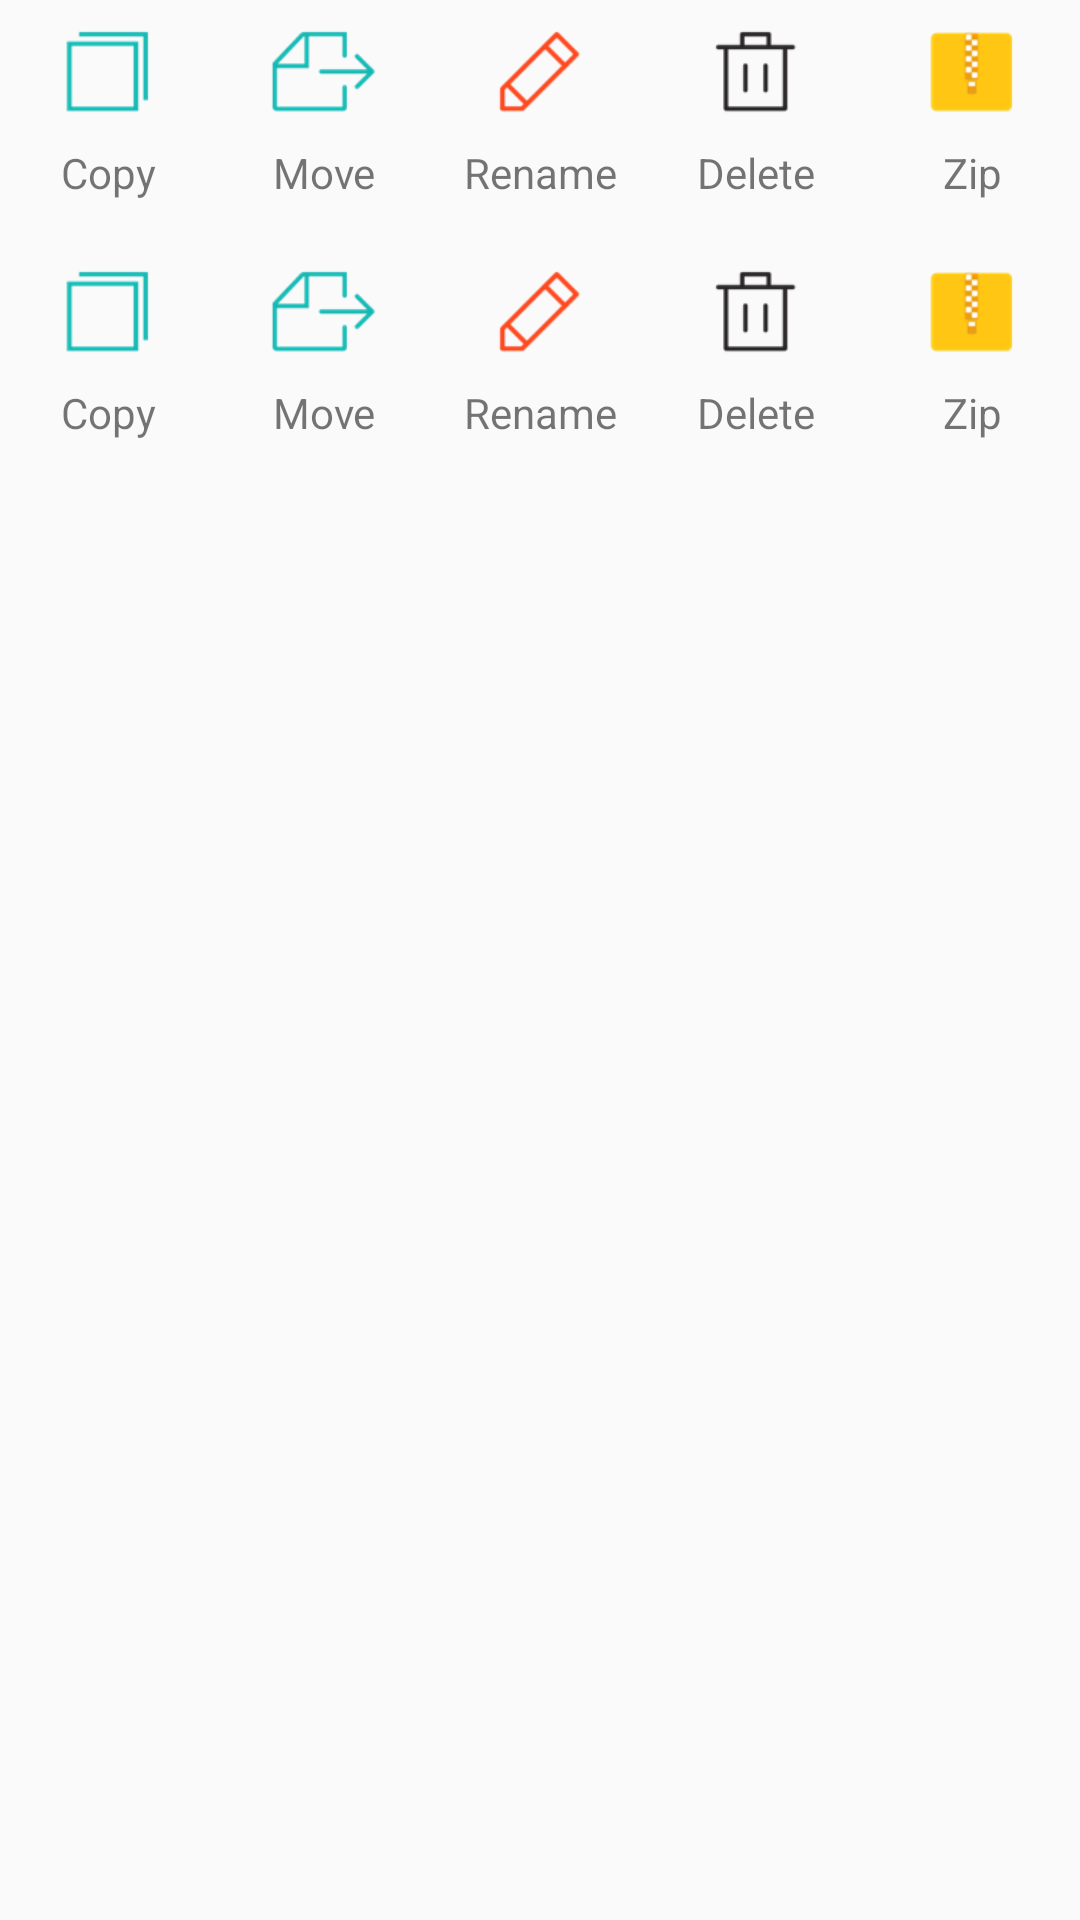

Produce the Android XML layout that renders to this screen, including the resource entries it uses.
<!-- AndroidManifest.xml: application theme AppTheme -->
<!-- res/layout/list_function.xml -->
<?xml version="1.0" encoding="utf-8"?>
<LinearLayout xmlns:android="http://schemas.android.com/apk/res/android"
    android:layout_width="match_parent"
    android:layout_height="wrap_content"
    android:orientation="vertical">

    <LinearLayout
        android:layout_width="match_parent"
        android:layout_height="@dimen/height_row_list_function"
        android:orientation="horizontal"
        android:weightSum="5">
       <LinearLayout
           android:layout_width="0dp"
           android:layout_height="match_parent"
           android:layout_weight="1"
           android:orientation="vertical"
           android:weightSum="5">
           <ImageView
               android:layout_width="match_parent"
               android:layout_height="0dp"
               android:layout_weight="3"
               android:src="@drawable/ic_copy"
               android:padding="@dimen/pad_5dp"/>
           <TextView
               android:layout_width="match_parent"
               android:layout_height="0dp"
               android:layout_weight="2"
               android:text="Copy"
               android:textSize="@dimen/text_size"
               android:gravity="center_horizontal|top"/>
       </LinearLayout>
        <LinearLayout
            android:layout_width="0dp"
            android:layout_height="match_parent"
            android:layout_weight="1"
            android:orientation="vertical"
            android:weightSum="5">
            <ImageView
                android:layout_width="match_parent"
                android:layout_height="0dp"
                android:layout_weight="3"
                android:src="@drawable/ic_move"
                android:padding="@dimen/pad_5dp"/>
            <TextView
                android:layout_width="match_parent"
                android:layout_height="0dp"
                android:layout_weight="2"
                android:text="Move"
                android:textSize="@dimen/text_size"
                android:gravity="center_horizontal|top"/>
        </LinearLayout>
        <LinearLayout
            android:layout_width="0dp"
            android:layout_height="match_parent"
            android:layout_weight="1"
            android:orientation="vertical"
            android:weightSum="5">
            <ImageView
                android:layout_width="match_parent"
                android:layout_height="0dp"
                android:layout_weight="3"
                android:src="@drawable/ic_rename"
                android:padding="@dimen/pad_5dp"/>
            <TextView
                android:layout_width="match_parent"
                android:layout_height="0dp"
                android:layout_weight="2"
                android:text="Rename"
                android:textSize="@dimen/text_size"
                android:gravity="center_horizontal|top"/>
        </LinearLayout>
        <LinearLayout
            android:layout_width="0dp"
            android:layout_height="match_parent"
            android:layout_weight="1"
            android:orientation="vertical"
            android:weightSum="5">
            <ImageView
                android:layout_width="match_parent"
                android:layout_height="0dp"
                android:layout_weight="3"
                android:src="@drawable/ic_delete"
                android:padding="@dimen/pad_5dp"/>
            <TextView
                android:layout_width="match_parent"
                android:layout_height="0dp"
                android:layout_weight="2"
                android:text="Delete"
                android:textSize="@dimen/text_size"
                android:gravity="center_horizontal|top"/>
        </LinearLayout>
        <LinearLayout
            android:layout_width="0dp"
            android:layout_height="match_parent"
            android:layout_weight="1"
            android:orientation="vertical"
            android:weightSum="5">
            <ImageView
                android:layout_width="match_parent"
                android:layout_height="0dp"
                android:layout_weight="3"
                android:src="@drawable/ic_zip"
                android:padding="@dimen/pad_5dp"/>
            <TextView
                android:layout_width="match_parent"
                android:layout_height="0dp"
                android:layout_weight="2"
                android:text="Zip"
                android:textSize="@dimen/text_size"
                android:gravity="center_horizontal|top"/>
        </LinearLayout>
    </LinearLayout>

    <LinearLayout
        android:layout_width="match_parent"
        android:layout_height="@dimen/height_row_list_function"
        android:orientation="horizontal"
        android:weightSum="5">
        <LinearLayout
            android:layout_width="0dp"
            android:layout_height="match_parent"
            android:layout_weight="1"
            android:orientation="vertical"
            android:weightSum="5">
            <ImageView
                android:layout_width="match_parent"
                android:layout_height="0dp"
                android:layout_weight="3"
                android:src="@drawable/ic_copy"
                android:padding="@dimen/pad_5dp"/>
            <TextView
                android:layout_width="match_parent"
                android:layout_height="0dp"
                android:layout_weight="2"
                android:text="Copy"
                android:textSize="@dimen/text_size"
                android:gravity="center_horizontal|top"/>
        </LinearLayout>
        <LinearLayout
            android:layout_width="0dp"
            android:layout_height="match_parent"
            android:layout_weight="1"
            android:orientation="vertical"
            android:weightSum="5">
            <ImageView
                android:layout_width="match_parent"
                android:layout_height="0dp"
                android:layout_weight="3"
                android:src="@drawable/ic_move"
                android:padding="@dimen/pad_5dp"/>
            <TextView
                android:layout_width="match_parent"
                android:layout_height="0dp"
                android:layout_weight="2"
                android:text="Move"
                android:textSize="@dimen/text_size"
                android:gravity="center_horizontal|top"/>
        </LinearLayout>
        <LinearLayout
            android:layout_width="0dp"
            android:layout_height="match_parent"
            android:layout_weight="1"
            android:orientation="vertical"
            android:weightSum="5">
            <ImageView
                android:layout_width="match_parent"
                android:layout_height="0dp"
                android:layout_weight="3"
                android:src="@drawable/ic_rename"
                android:padding="@dimen/pad_5dp"/>
            <TextView
                android:layout_width="match_parent"
                android:layout_height="0dp"
                android:layout_weight="2"
                android:text="Rename"
                android:textSize="@dimen/text_size"
                android:gravity="center_horizontal|top"/>
        </LinearLayout>
        <LinearLayout
            android:layout_width="0dp"
            android:layout_height="match_parent"
            android:layout_weight="1"
            android:orientation="vertical"
            android:weightSum="5">
            <ImageView
                android:layout_width="match_parent"
                android:layout_height="0dp"
                android:layout_weight="3"
                android:src="@drawable/ic_delete"
                android:padding="@dimen/pad_5dp"/>
            <TextView
                android:layout_width="match_parent"
                android:layout_height="0dp"
                android:layout_weight="2"
                android:text="Delete"
                android:textSize="@dimen/text_size"
                android:gravity="center_horizontal|top"/>
        </LinearLayout>
        <LinearLayout
            android:layout_width="0dp"
            android:layout_height="match_parent"
            android:layout_weight="1"
            android:orientation="vertical"
            android:weightSum="5">
            <ImageView
                android:layout_width="match_parent"
                android:layout_height="0dp"
                android:layout_weight="3"
                android:src="@drawable/ic_zip"
                android:padding="@dimen/pad_5dp"/>
            <TextView
                android:layout_width="match_parent"
                android:layout_height="0dp"
                android:layout_weight="2"
                android:text="Zip"
                android:textSize="@dimen/text_size"
                android:gravity="center_horizontal|top"/>
        </LinearLayout>
    </LinearLayout>

</LinearLayout>
<!-- resources referenced by this layout -->
<resources>
  <dimen name="height_row_list_function">80dp</dimen>
  <dimen name="pad_5dp">5dp</dimen>
  <dimen name="text_size">14sp</dimen>
  <!-- drawable ic_copy: png bitmap (drawable, 795 bytes) -->
  <!-- drawable ic_delete: png bitmap (drawable, 1272 bytes) -->
  <!-- drawable ic_move: png bitmap (drawable, 1917 bytes) -->
  <!-- drawable ic_rename: png bitmap (drawable, 1460 bytes) -->
  <!-- drawable ic_zip: png bitmap (drawable, 1818 bytes) -->
  <style name="AppTheme" parent="Theme.AppCompat.Light.NoActionBar">
          
          <item name="colorPrimary">@color/colorPrimary</item>
          <item name="colorPrimaryDark">@color/colorPrimaryDark</item>
          <item name="colorAccent">@color/colorAccent</item>
          <item name="android:windowTranslucentStatus">false</item>
          <item name="android:windowTranslucentNavigation">false</item>
      </style>
  <color name="colorPrimary">#3F51B5</color>
  <color name="colorPrimaryDark">#303F9F</color>
  <color name="colorAccent">#FF4081</color>
</resources>
